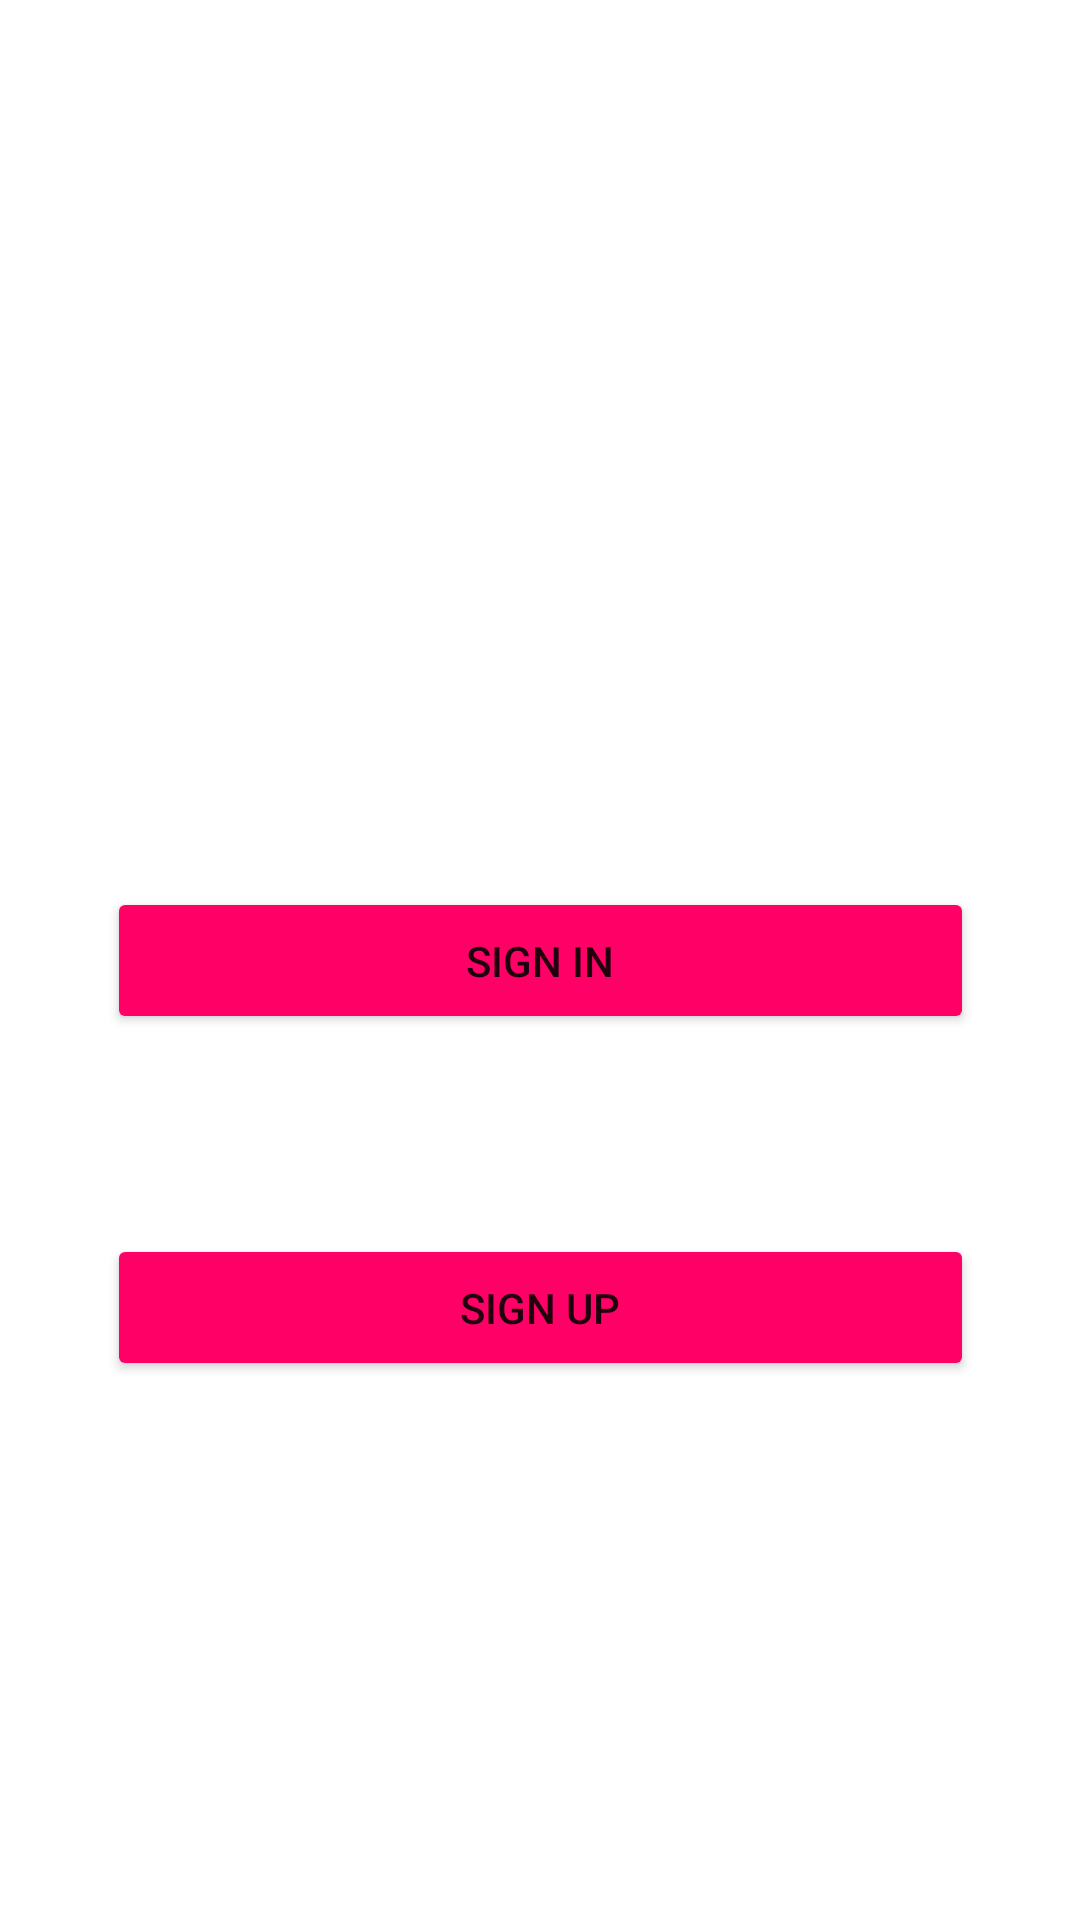

Layout XML and referenced resources for this Android screen:
<!-- AndroidManifest.xml: application theme Theme.LoginApp -->
<!-- res/layout/fragment_welcome.xml -->
<?xml version="1.0" encoding="utf-8"?>
<layout
    xmlns:android="http://schemas.android.com/apk/res/android"
    xmlns:app="http://schemas.android.com/apk/res-auto"
    xmlns:tools="http://schemas.android.com/tools">
<androidx.constraintlayout.widget.ConstraintLayout
    android:layout_width="match_parent"
    android:layout_height="match_parent"
    tools:context=".CreateAccountFragment">

    
    <Button
        android:id="@+id/welcomebtn"
        android:layout_width="289dp"
        android:layout_height="49dp"
        android:text="sign in"
        android:backgroundTint="#ff0066"
        app:layout_constraintBottom_toBottomOf="parent"
        app:layout_constraintEnd_toEndOf="parent"
        app:layout_constraintStart_toStartOf="parent"
        app:layout_constraintTop_toTopOf="parent" />

    <Button
        android:id="@+id/welcomebtn1"
        android:layout_width="289dp"
        android:layout_height="49dp"
        android:text="sign up"
        android:backgroundTint="#ff0066"
        app:layout_constraintBottom_toBottomOf="parent"
        app:layout_constraintEnd_toEndOf="parent"
        app:layout_constraintStart_toStartOf="parent"
        app:layout_constraintTop_toTopOf="parent"
        app:layout_constraintVertical_bias="0.696" />


</androidx.constraintlayout.widget.ConstraintLayout>
</layout>
<!-- resources referenced by this layout -->
<resources>
  <style name="Theme.LoginApp" parent="Theme.MaterialComponents.DayNight.DarkActionBar">
          
          <item name="colorPrimary">#ff0066</item>
          <item name="colorPrimaryVariant">#ff0066</item>
          <item name="colorOnPrimary">@color/white</item>
          
          <item name="colorSecondary">@color/teal_200</item>
          <item name="colorSecondaryVariant">@color/teal_700</item>
          <item name="colorOnSecondary">@color/black</item>
          
          <item name="android:statusBarColor" tools:targetApi="l">?attr/colorPrimaryVariant</item>
          
      </style>
  <!-- not gathered from this repository: default colours our renderer supplied (Android Studio template values) -->
  <color name="teal_200">#FF03DAC5</color>
  <color name="teal_700">#FF018786</color>
  <color name="black">#FF000000</color>
  <color name="white">#FFFFFFFF</color>
</resources>
